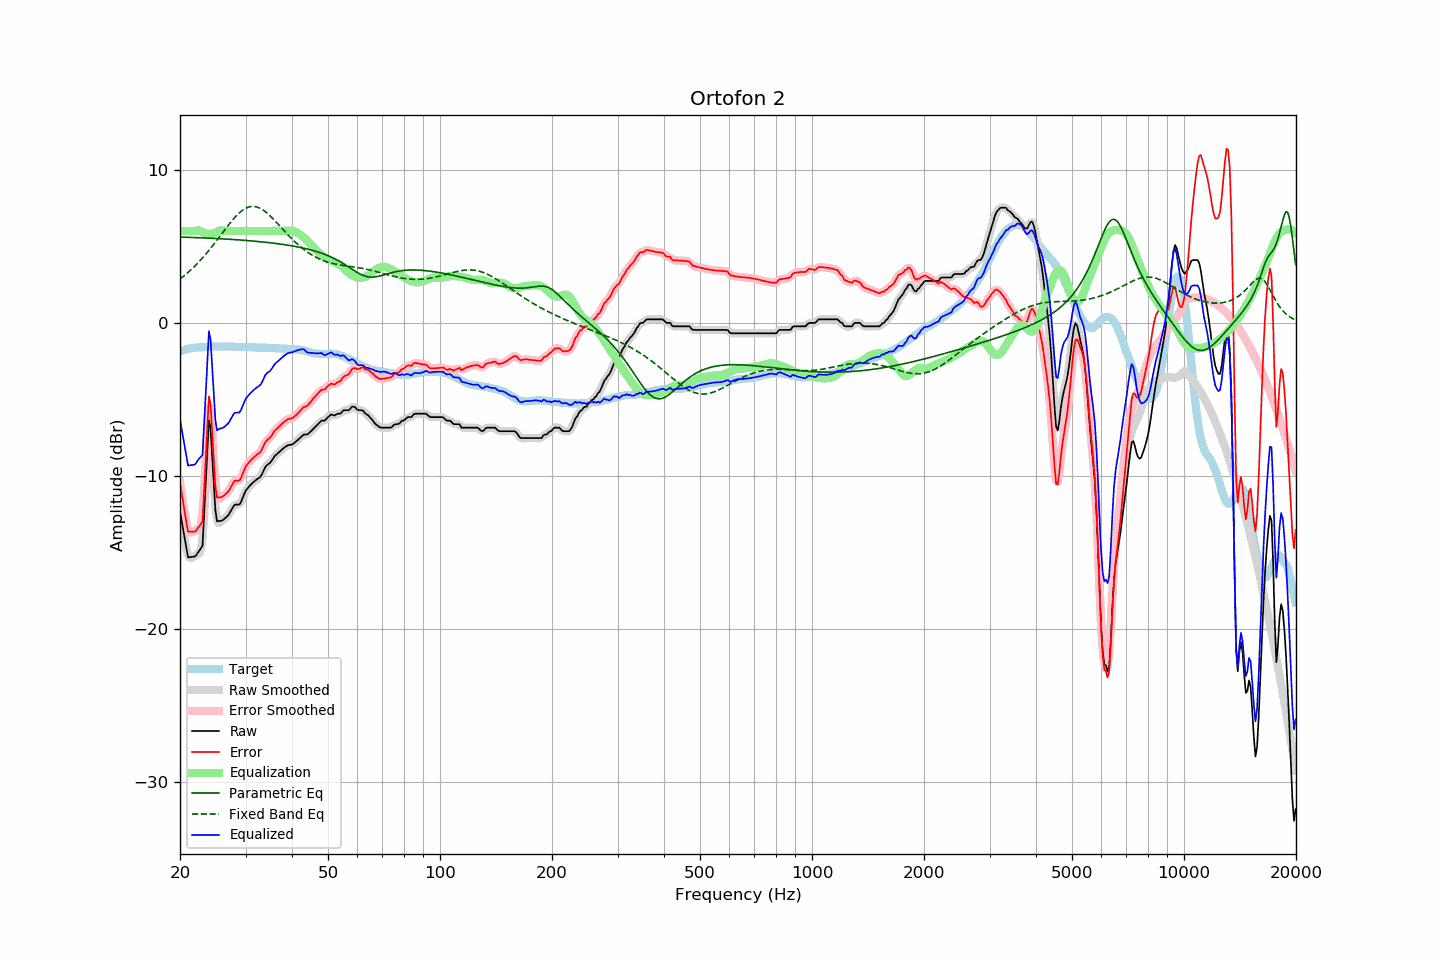

Values plotted in this chart, from the file beside it:
frequency, raw, error, smoothed, error_smoothed, equalization, parametric_eq, fixed_band_eq, equalized_raw, equalized_smoothed, target
20.00, -12.30, -10.43, -12.22, -10.36, 6.00, 5.60, 2.86, -6.30, -6.22, -1.87
20.20, -12.91, -11.08, -12.96, -11.13, 6.00, 5.60, 2.94, -6.91, -6.96, -1.83
20.40, -13.54, -11.74, -13.62, -11.83, 6.00, 5.59, 3.02, -7.54, -7.62, -1.80
20.61, -14.13, -12.36, -14.20, -12.44, 6.00, 5.59, 3.11, -8.13, -8.20, -1.77
20.81, -14.77, -13.04, -14.77, -13.04, 6.00, 5.59, 3.20, -8.77, -8.77, -1.73
21.02, -15.31, -13.62, -15.15, -13.45, 6.00, 5.58, 3.29, -9.31, -9.15, -1.69
21.23, -15.30, -13.62, -15.33, -13.66, 6.00, 5.58, 3.39, -9.30, -9.33, -1.68
21.44, -15.28, -13.62, -15.34, -13.69, 6.00, 5.58, 3.48, -9.28, -9.34, -1.66
21.66, -15.27, -13.63, -15.28, -13.64, 6.00, 5.57, 3.58, -9.27, -9.28, -1.64
21.87, -15.26, -13.63, -15.24, -13.62, 6.00, 5.57, 3.68, -9.26, -9.24, -1.63
22.09, -15.18, -13.57, -15.16, -13.55, 6.02, 5.56, 3.79, -9.16, -9.14, -1.61
22.31, -15.02, -13.41, -15.03, -13.43, 6.04, 5.56, 3.90, -8.98, -8.99, -1.61
22.54, -14.87, -13.27, -15.05, -13.45, 6.03, 5.56, 4.01, -8.85, -9.02, -1.60
22.76, -14.71, -13.12, -14.81, -13.21, 5.98, 5.55, 4.12, -8.73, -8.83, -1.59
22.99, -14.55, -12.96, -14.03, -12.44, 5.92, 5.55, 4.24, -8.63, -8.11, -1.59
23.22, -12.57, -10.99, -12.63, -11.05, 5.87, 5.54, 4.36, -6.69, -6.75, -1.58
23.45, -10.48, -8.91, -10.42, -8.85, 5.84, 5.54, 4.48, -4.64, -4.59, -1.57
23.69, -8.44, -6.88, -8.19, -6.63, 5.81, 5.53, 4.60, -2.63, -2.37, -1.56
23.92, -6.35, -4.80, -7.04, -5.49, 5.80, 5.53, 4.73, -0.54, -1.24, -1.55
24.16, -6.89, -5.34, -7.12, -5.58, 5.81, 5.52, 4.86, -1.08, -1.32, -1.54
24.40, -8.68, -7.15, -8.45, -6.91, 5.82, 5.52, 4.99, -2.86, -2.63, -1.53
24.65, -10.41, -8.87, -10.44, -8.90, 5.85, 5.51, 5.13, -4.57, -4.59, -1.54
24.89, -12.21, -10.67, -11.95, -10.41, 5.88, 5.51, 5.26, -6.33, -6.06, -1.54
25.14, -12.95, -11.41, -12.78, -11.24, 5.93, 5.50, 5.40, -7.02, -6.85, -1.54
25.39, -12.94, -11.40, -13.08, -11.54, 5.99, 5.50, 5.54, -6.95, -7.09, -1.54
25.65, -12.93, -11.39, -13.00, -11.46, 6.03, 5.49, 5.68, -6.90, -6.97, -1.54
25.91, -12.91, -11.36, -12.90, -11.35, 6.03, 5.49, 5.81, -6.88, -6.87, -1.55
26.16, -12.85, -11.30, -12.84, -11.29, 6.01, 5.48, 5.95, -6.84, -6.83, -1.55
26.43, -12.75, -11.21, -12.76, -11.22, 6.00, 5.47, 6.09, -6.75, -6.76, -1.55
26.69, -12.65, -11.10, -12.66, -11.12, 6.00, 5.47, 6.23, -6.65, -6.66, -1.55
26.96, -12.56, -11.01, -12.54, -10.99, 6.00, 5.46, 6.36, -6.56, -6.54, -1.55
27.23, -12.39, -10.84, -12.38, -10.84, 6.00, 5.45, 6.50, -6.39, -6.38, -1.55
27.50, -12.20, -10.65, -12.20, -10.65, 6.00, 5.45, 6.62, -6.20, -6.20, -1.55
27.77, -12.02, -10.46, -12.02, -10.46, 6.00, 5.44, 6.75, -6.02, -6.02, -1.56
28.05, -11.87, -10.31, -11.91, -10.34, 6.00, 5.43, 6.87, -5.87, -5.91, -1.56
28.33, -11.86, -10.29, -11.87, -10.30, 6.00, 5.43, 6.98, -5.86, -5.87, -1.57
28.62, -11.86, -10.30, -11.86, -10.29, 6.00, 5.42, 7.09, -5.86, -5.86, -1.56
28.90, -11.85, -10.29, -11.81, -10.24, 6.00, 5.41, 7.19, -5.85, -5.81, -1.56
29.19, -11.68, -10.11, -11.66, -10.09, 6.00, 5.40, 7.28, -5.68, -5.66, -1.57
29.48, -11.42, -9.85, -11.43, -9.86, 6.00, 5.40, 7.36, -5.42, -5.43, -1.56
29.78, -11.16, -9.60, -11.17, -9.61, 6.00, 5.39, 7.43, -5.16, -5.17, -1.57
30.08, -10.93, -9.37, -10.96, -9.39, 6.00, 5.38, 7.49, -4.93, -4.96, -1.57
30.38, -10.80, -9.22, -10.80, -9.22, 6.00, 5.37, 7.53, -4.80, -4.80, -1.58
30.68, -10.68, -9.10, -10.67, -9.09, 6.00, 5.36, 7.57, -4.68, -4.67, -1.58
30.99, -10.56, -8.97, -10.56, -8.98, 6.00, 5.35, 7.59, -4.56, -4.56, -1.59
31.30, -10.46, -8.87, -10.46, -8.87, 6.00, 5.35, 7.60, -4.46, -4.46, -1.59
31.61, -10.37, -8.78, -10.37, -8.77, 6.00, 5.34, 7.60, -4.37, -4.37, -1.59
31.93, -10.28, -8.68, -10.28, -8.68, 6.00, 5.33, 7.59, -4.28, -4.28, -1.60
32.24, -10.20, -8.58, -10.21, -8.60, 6.00, 5.32, 7.56, -4.20, -4.21, -1.61
32.57, -10.13, -8.51, -10.14, -8.52, 6.00, 5.31, 7.52, -4.13, -4.14, -1.62
32.89, -10.05, -8.43, -10.03, -8.41, 6.00, 5.30, 7.47, -4.05, -4.03, -1.62
33.22, -9.88, -8.26, -9.86, -8.24, 6.00, 5.29, 7.41, -3.88, -3.86, -1.62
33.55, -9.65, -8.03, -9.65, -8.03, 6.00, 5.27, 7.34, -3.65, -3.65, -1.62
33.89, -9.42, -7.80, -9.45, -7.83, 6.00, 5.26, 7.27, -3.42, -3.45, -1.62
34.23, -9.29, -7.67, -9.31, -7.68, 6.00, 5.25, 7.18, -3.29, -3.31, -1.62
34.57, -9.21, -7.57, -9.21, -7.58, 6.00, 5.24, 7.09, -3.21, -3.21, -1.64
34.92, -9.14, -7.50, -9.12, -7.48, 6.00, 5.23, 6.99, -3.14, -3.12, -1.64
35.27, -9.00, -7.36, -8.99, -7.35, 6.00, 5.22, 6.89, -3.00, -2.99, -1.64
35.62, -8.84, -7.19, -8.84, -7.20, 6.00, 5.20, 6.78, -2.84, -2.84, -1.65
35.97, -8.68, -7.02, -8.70, -7.05, 6.00, 5.19, 6.67, -2.68, -2.70, -1.65
... 635 more rows
